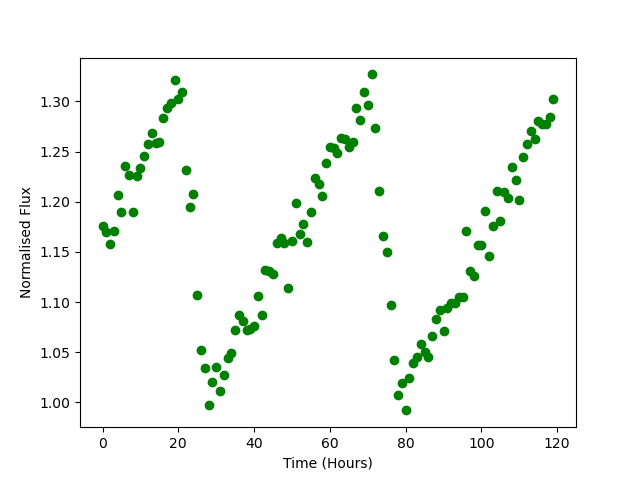

Values plotted in this chart, from the file beside it:
Time, Flux
0.0, 1.176
1.0, 1.17
2.0, 1.158
3.0, 1.171
4.0, 1.207
5.0, 1.19
6.0, 1.236
7.0, 1.227
8.0, 1.19
9.0, 1.226
10.0, 1.234
11.0, 1.246
12.0, 1.258
13.0, 1.268
14.0, 1.258
15.0, 1.259
16.0, 1.284
17.0, 1.294
18.0, 1.298
19.0, 1.322
20.0, 1.303
21.0, 1.309
22.0, 1.232
23.0, 1.195
24.0, 1.207
25.0, 1.107
26.0, 1.052
27.0, 1.034
28.0, 0.9974
29.0, 1.021
30.0, 1.035
31.0, 1.012
32.0, 1.027
33.0, 1.044
34.0, 1.049
35.0, 1.072
36.0, 1.087
37.0, 1.081
38.0, 1.073
39.0, 1.073
40.0, 1.077
41.0, 1.106
42.0, 1.087
43.0, 1.132
44.0, 1.131
45.0, 1.128
46.0, 1.159
47.0, 1.164
48.0, 1.158
49.0, 1.115
50.0, 1.161
51.0, 1.198
52.0, 1.168
53.0, 1.177
54.0, 1.159
55.0, 1.19
56.0, 1.224
57.0, 1.218
58.0, 1.206
59.0, 1.239
... 60 more rows
